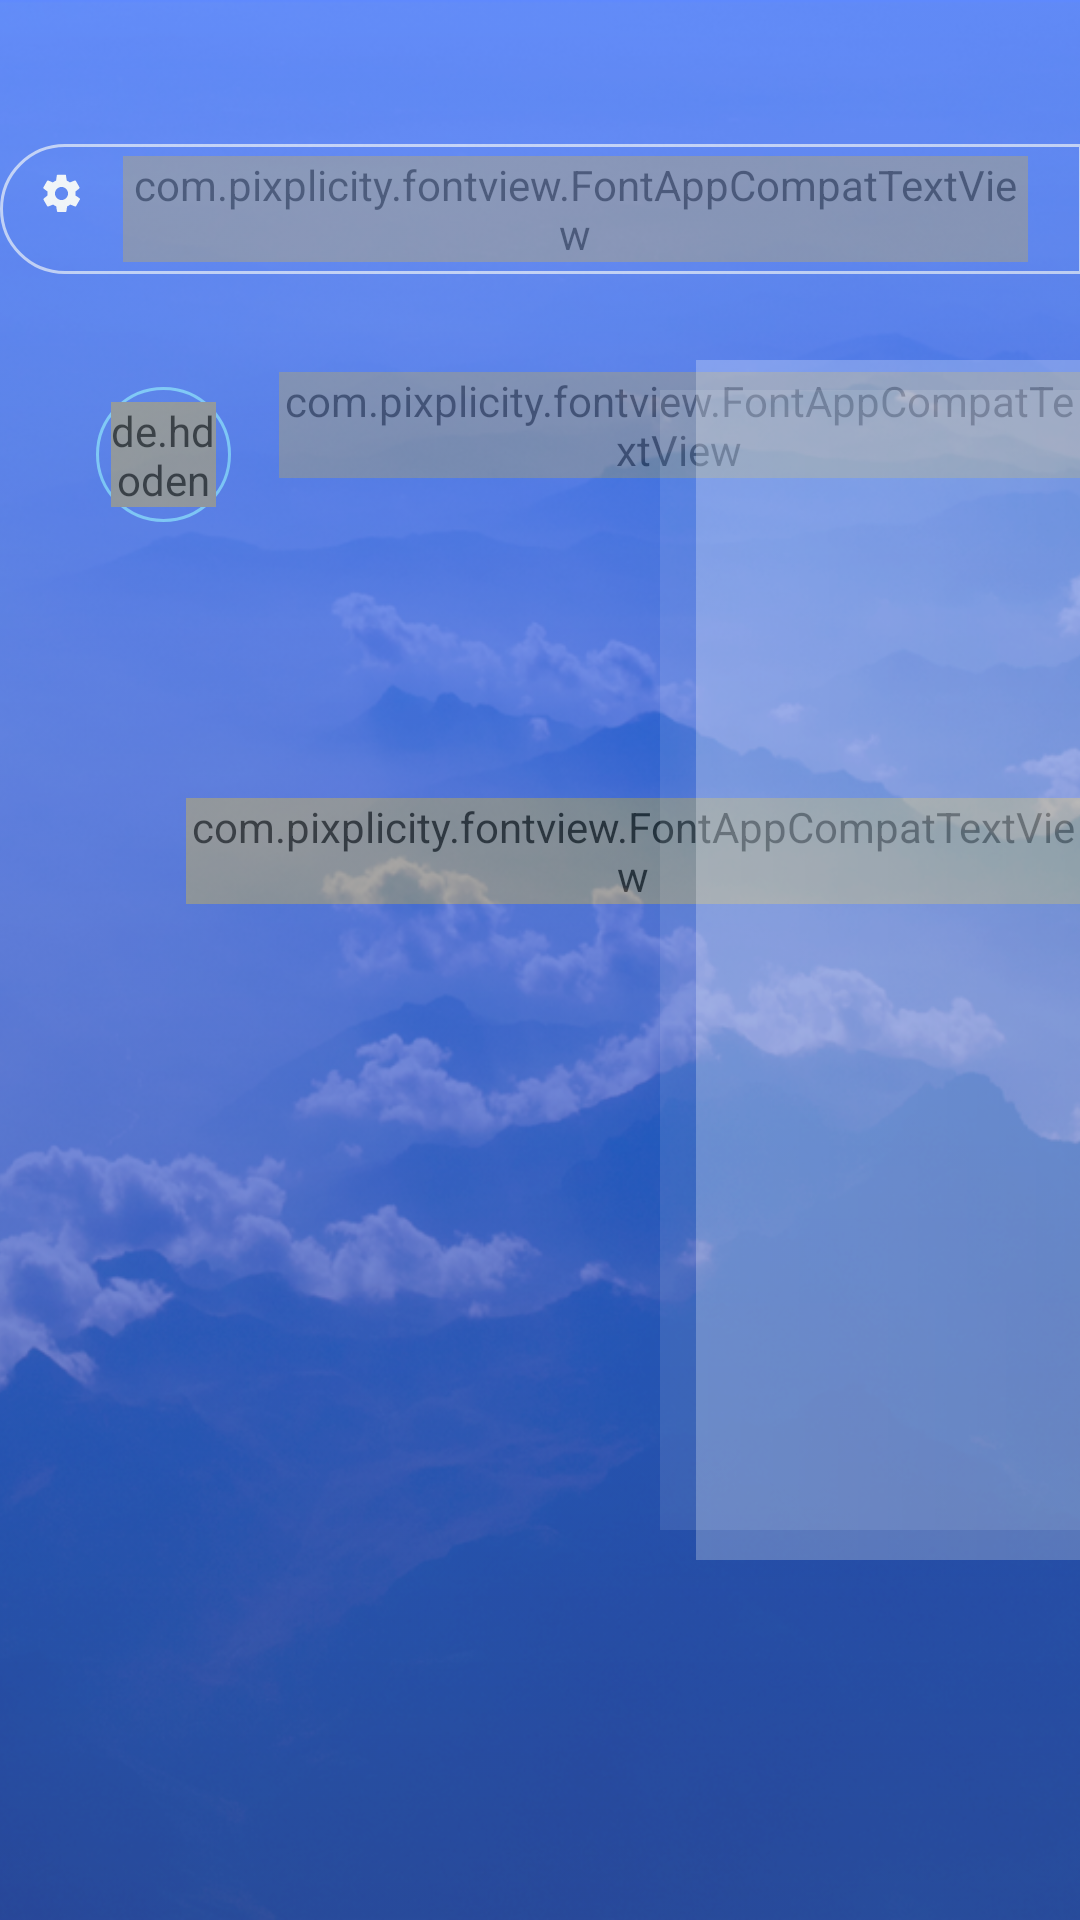

Layout XML and referenced resources for this Android screen:
<!-- AndroidManifest.xml: application theme AppTheme -->
<!-- res/layout/menu_left_drawer.xml -->
<?xml version="1.0" encoding="utf-8"?>
<RelativeLayout xmlns:android="http://schemas.android.com/apk/res/android"
    android:layout_width="match_parent"
    android:layout_height="match_parent"
    android:background="@drawable/gradient_bg">

    <android.support.v4.widget.NestedScrollView
        android:layout_width="match_parent"
        android:layout_height="wrap_content">

        <RelativeLayout xmlns:android="http://schemas.android.com/apk/res/android"
            android:layout_width="match_parent"
            android:layout_height="wrap_content">

            <LinearLayout
                android:id="@+id/btn_settings"
                android:layout_width="wrap_content"
                android:layout_height="wrap_content"
                android:layout_alignParentRight="true"
                android:layout_marginRight="-1dp"
                android:layout_marginTop="48dp"
                android:paddingRight="18dp"
                android:background="@drawable/border_rounded"
                android:orientation="horizontal">

                <ImageView
                    android:layout_width="25dp"
                    android:layout_height="25dp"
                    android:padding="5dp"
                    android:src="@drawable/ic_settings" />

                <com.pixplicity.fontview.FontAppCompatTextView
                    android:layout_width="wrap_content"
                    android:layout_height="wrap_content"
                    android:layout_gravity="center"
                    android:layout_marginLeft="8dp"
                    android:alpha="0.7"
                    android:text="SETTINGS"
                    android:textColor="#FFF"
                    android:lineSpacingExtra="1dp"
                    android:textSize="12.5dp"
                    android:textStyle="bold" />

            </LinearLayout>

            <LinearLayout xmlns:android="http://schemas.android.com/apk/res/android"
                android:layout_width="match_parent"
                android:layout_height="match_parent"
                android:orientation="vertical">

                <LinearLayout
                    android:layout_width="wrap_content"
                    android:layout_height="wrap_content"
                    android:layout_marginBottom="40dp"
                    android:layout_marginLeft="32dp"
                    android:layout_marginTop="124dp"
                    android:orientation="horizontal">

                    <RelativeLayout
                        android:layout_width="45dp"
                        android:layout_height="45dp"
                        android:layout_gravity="center"
                        android:background="@drawable/circle">

                        <de.hdodenhof.circleimageview.CircleImageView
                            android:layout_width="35dp"
                            android:layout_height="35dp"
                            android:layout_marginLeft="5dp"
                            android:layout_marginTop="5dp"
                            android:src="@drawable/pic" />

                    </RelativeLayout>

                    <LinearLayout
                        android:layout_width="wrap_content"
                        android:layout_height="wrap_content"
                        android:layout_gravity="center"
                        android:layout_marginLeft="16dp"
                        android:orientation="vertical">

                        <com.pixplicity.fontview.FontAppCompatTextView
                            android:layout_width="wrap_content"
                            android:layout_height="wrap_content"
                            android:alpha="0.7"
                            android:text="Xebia ATM"
                            android:textColor="#FFF"
                            android:textSize="13.7dp" />

                        <ImageView
                            android:layout_width="20dp"
                            android:layout_height="20dp"
                            android:alpha="0.7"
                            android:src="@drawable/menu_down_outline"
                            android:tint="#FFF" />

                    </LinearLayout>

                </LinearLayout>

                <android.support.v7.widget.RecyclerView
                    android:id="@+id/list"
                    android:layout_width="240dp"
                    android:layout_height="wrap_content" />

                <Space
                    android:layout_width="wrap_content"
                    android:layout_height="82dp" />

            </LinearLayout>

            <com.pixplicity.fontview.FontAppCompatTextView
                style="@style/FontTextViewStyle"
                android:layout_width="wrap_content"
                android:layout_height="wrap_content"
                android:layout_alignParentBottom="true"
                android:layout_marginLeft="62dp"
                android:text="UangKu 5.0 2017"
                android:textColor="#FFF"
                android:textSize="10dp" />

        </RelativeLayout>

    </android.support.v4.widget.NestedScrollView>

    <ImageView
        android:layout_width="match_parent"
        android:layout_height="match_parent"
        android:alpha="0.8"
        android:scaleType="centerCrop"
        android:src="@drawable/blue_theme_bg" />


    <View
        android:layout_width="128dp"
        android:layout_height="match_parent"
        android:layout_alignParentRight="true"
        android:layout_centerInParent="true"
        android:layout_marginTop="240dp"
        android:alpha="0.25"
        android:background="@drawable/view_bg" />

    <View
        android:layout_width="140dp"
        android:layout_height="match_parent"
        android:layout_alignParentRight="true"
        android:layout_centerInParent="true"
        android:layout_marginTop="260dp"
        android:alpha="0.1"
        android:background="@drawable/view_bg" />

</RelativeLayout>
<!-- resources referenced by this layout -->
<resources>
  <!-- drawable blue_theme_bg: png bitmap (drawable, 605744 bytes) -->
  <!-- drawable border_rounded (drawable) -->
  <?xml version="1.0" encoding="utf-8"?>
  <shape xmlns:android="http://schemas.android.com/apk/res/android"
      android:shape="rectangle">
  
      <padding
          android:bottom="4dp"
          android:left="8dp"
          android:right="8dp"
          android:top="4dp" />
      <corners android:bottomLeftRadius="32dp"
          android:topLeftRadius="32dp"/>
      <stroke
          android:width="1dp"
          android:color="#afffffff" />
  </shape>
  <!-- drawable circle (drawable) -->
  <?xml version="1.0" encoding="utf-8"?>
  <shape android:shape="oval"
      xmlns:android="http://schemas.android.com/apk/res/android">
  
      <stroke android:width="1dp"
          android:color="#64c4ff"/>
  
  </shape>
  <!-- drawable gradient_bg (drawable) -->
  <?xml version="1.0" encoding="utf-8"?>
  <shape xmlns:android="http://schemas.android.com/apk/res/android"
      android:shape="rectangle">
  
      <gradient
          android:angle="90"
          android:startColor="#3a4aa9"
          android:endColor="#2c64ff"/>
  
  </shape>
  <!-- drawable ic_settings (drawable) -->
  <?xml version="1.0" encoding="utf-8"?>
  <vector xmlns:api24="http://schemas.android.com/apk/res/android" xmlns:android="http://schemas.android.com/apk/res/android"
      android:viewportWidth="24"
      android:viewportHeight="24"
      android:width="24dp"
      android:height="24dp">
      <path
          android:pathData="M19.4 13c0 -0.3 0.1 -0.6 0.1 -1 0 -0.4 0 -0.7 -0.1 -1l2.1 -1.7c0.2 -0.2 0.2 -0.4 0.1 -0.6l-2 -3.5C19.5 5.1 19.3 5 19 5.1l-2.5 1C16 5.7 15.4 5.4 14.8 5.1L14.4 2.5C14.5 2.2 14.2 2 14 2L10 2C9.8 2 9.5 2.2 9.5 2.4L9.1 5.1C8.5 5.3 8 5.7 7.4 6.1L5 5.1C4.7 5 4.5 5.1 4.3 5.3l-2 3.5c-0.1 0.1 0 0.4 0.2 0.6L4.6 11c0 0.3 -0.1 0.6 -0.1 1 0 0.4 0 0.7 0.1 1l-2.1 1.7c-0.2 0.2 -0.2 0.4 -0.1 0.6l2 3.5C4.5 18.9 4.7 19 5 18.9l2.5 -1c0.5 0.4 1.1 0.7 1.7 1l0.4 2.6c0 0.2 0.2 0.4 0.5 0.4l4 0c0.2 0 0.5 -0.2 0.5 -0.4L15 18.9c0.6 -0.3 1.2 -0.6 1.7 -1l2.5 1c0.2 0.1 0.5 0 0.6 -0.2l2 -3.5C21.9 15 21.9 14.7 21.7 14.6L19.4 13ZM12 15.5c-1.9 0 -3.5 -1.6 -3.5 -3.5 0 -1.9 1.6 -3.5 3.5 -3.5 1.9 0 3.5 1.6 3.5 3.5 0 1.9 -1.6 3.5 -3.5 3.5z"
          android:fillColor="#FFF" />
  </vector>
  <!-- drawable view_bg (drawable) -->
  <?xml version="1.0" encoding="utf-8"?>
  <shape xmlns:android="http://schemas.android.com/apk/res/android"
      android:shape="rectangle">
      <gradient
          android:angle="180"
          android:endColor="#ffffff"
          android:startColor="#f2f2f2"/>
  
  </shape>
  <style name="FontTextViewStyle" parent="@android:style/TextAppearance.Widget.TextView">
          <item name="pix_font">fonts/Karla-Regular.ttf</item>
          <item name="pix_fontBold">fonts/Karla-Bold.ttf</item>
          <item name="pix_fontItalic">fonts/Karla-Italic.ttf</item>
          <item name="pix_fontBoldItalic">fonts/Karla-BoldItalic.ttf</item>
      </style>
  <style name="AppTheme" parent="Theme.AppCompat.Light.NoActionBar">
          
          <item name="colorPrimary">@color/colorPrimary</item>
          <item name="colorPrimaryDark">@color/colorPrimaryDark</item>
          <item name="colorAccent">@color/colorAccent</item>
          <item name="android:statusBarColor">#32000000</item>
          <item name="android:colorBackground">#000</item>
      </style>
  <color name="colorPrimary">#ffffff</color>
  <color name="colorPrimaryDark">#e7e7e7</color>
  <color name="colorAccent">#ffffff</color>
</resources>
